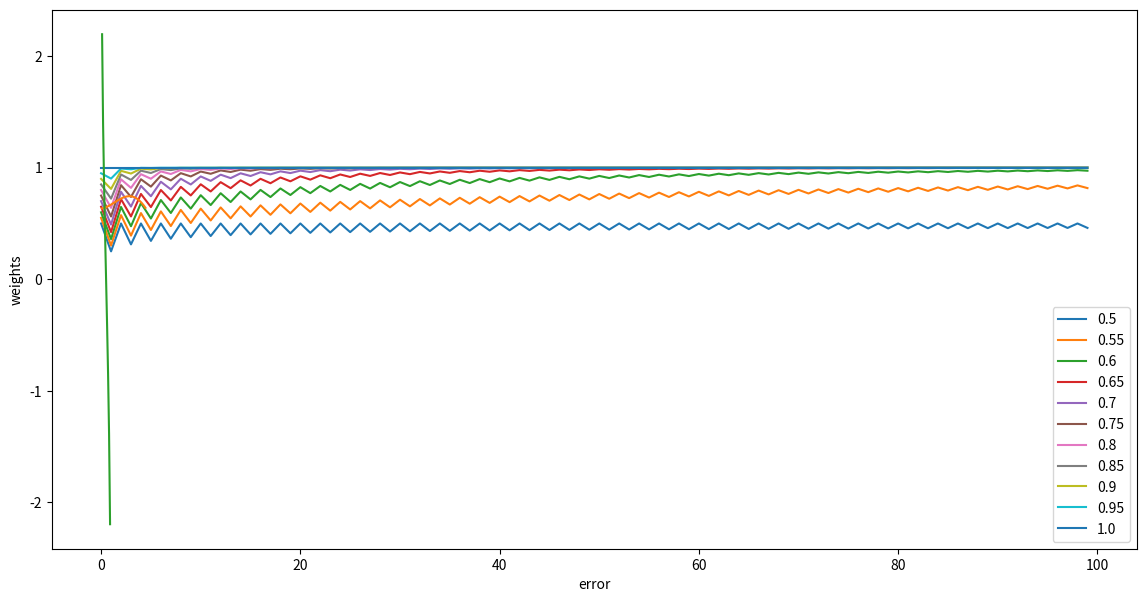

This chart was generated by the following Python code:
# %%
import numpy as np
import matplotlib.pyplot as plt
from scipy.special import binom

# %%

n_students = 31
maj = n_students//2 + 1
student_comp = 0.6

# 2b)
def binomial(n, k, p):
    return binom(n, k) * np.power(p, k) * np.power((1-p), n-k)


# probability of exactly s students to make the correct decision
students = [binomial(31, s, student_comp) for s in range(n_students+1)]

# Probability of decision by majority vote
maj_students = sum(students[maj:])

print(f'p of making the correct decision based on majority vote: {round(maj_students, 3)}')

# %%

# 2c)
various_sizes_of_jury = np.arange(1, 101, 1)
range_p = np.arange(0.5, 1.05, 0.05)
p_across_jury_size = []

p_vs_jury_size = np.zeros((len(various_sizes_of_jury), len(range_p)))
for size in various_sizes_of_jury:
    for i, p in enumerate(range_p):

        # Get the number of individuals that form the majority
        maj = size // 2 + 1

        # For each number of jury size, compute the probability that they are correct and sum;
        # Probability that the majority makes the correct decision
        maj_prob = sum([binomial(size, k, p) for k in range(maj, size+1)])

        # p_across_jury_size.append(maj_prob)
        p_vs_jury_size[size-1, i] = maj_prob

# Plot
fig, ax = plt.subplots(1,1, figsize=(14,7))
for i, p in enumerate(range_p):
    ax.plot(p_vs_jury_size[:, i], label=round(p, 3))
    ax.set_xlabel('Jury Size')
    ax.set_ylabel('P(correct decision)')
plt.legend()
# plt.savefig('2c.png')
plt.show()


# %%

# 2d)

radiologist = 0.85
three_docs = sum([binomial(3, k, 0.75) for k in range(2, 4)])
print(f'1 Radiologist: {radiologist}\n3 Docs: {round(three_docs, 2)}\n31 Students: {round(maj_students, 2)}')



# %%

# 3a)
# Here we need a poisson binomial distribution, I used a discrete Fourier transform implementation
ps = [0.6] * 10
ps.append(0.75)
n = len(ps)
maj = n//2+1

def poisson_binom(n, k, ps):
    C = np.exp(2j * np.pi / (n+1))
    return 1 / (n+1) * np.sum( [np.power(C, -l*k) * np.prod([1 + (np.power(C, l) - 1) * ps[m] for m in range(n)]) for l in range(n+1)])

p_ensemble_mix = sum([poisson_binom(n, k, ps).real for k in range(maj, n+1)])

print(f'The total of the classifiers is {round(p_ensemble_mix, 3)}, slightly better than the strong classifier by itself.')

# %%

# 3b)

def weighted_poisson_binom(n, k, ps, thr, w_weak, w_strong):
    norm = 1 / (n+1)
    C = np.exp(2j * np.pi / (n+1))
    summ = 0
    for l in range(n+1):
        prod = 1
        for m in range(n):
            
            w = w_weak if ps[m] < thr else w_strong # Here the weights are chosen and multiplied with the classifiers p
            prod *= 1 + (np.power(C, l) - 1) * ps[m] * w
        summ += np.power(C, -l*k) * prod
    return norm * summ

ws_strong = [w/n for w in range(1,50)]
w_weak = lambda w: (n - w) / n
all_poissons = [sum([weighted_poisson_binom(n, k, ps, ps[-1], w_weak(w_strong), w_strong).real for k in range(maj, n+1)]) for w_strong in ws_strong]

plt.plot(ws_strong, all_poissons)
plt.xlabel('Weights of the strong classifier')
plt.ylabel('P(correct decision)')
# plt.savefig('3b.png')
plt.show()

print(all_poissons.index(max(all_poissons)))
print(max(all_poissons))


# %%

# 3c)

errs = 1 - np.array(ps)
alpha = np.log((1 - errs) / errs)

alpha_poissons = [sum([weighted_poisson_binom(n, k, ps, ps[-1], 1, alpha[-1]).real for k in range(maj, n+1)])]
print(alpha_poissons)
print(alpha)


# %%

# 3d)
err = np.arange(0.1, 1.1, 0.1)
alpha = np.log((1-err) / err)
plt.plot(err, alpha)
plt.xlabel('error')
plt.ylabel('weights')
# plt.savefig('3d.png')
plt.show()

# %%
